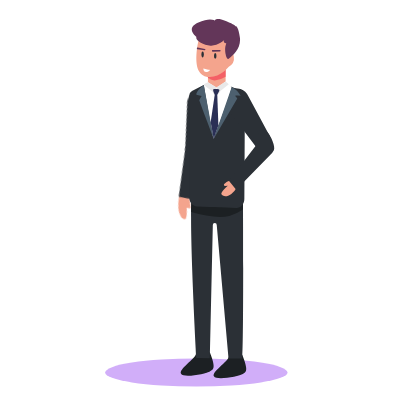
t = 0.00 s
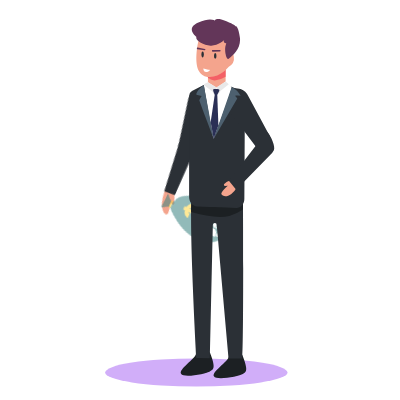
t = 1.67 s
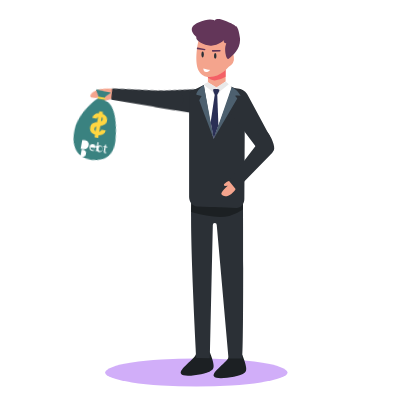
t = 3.33 s
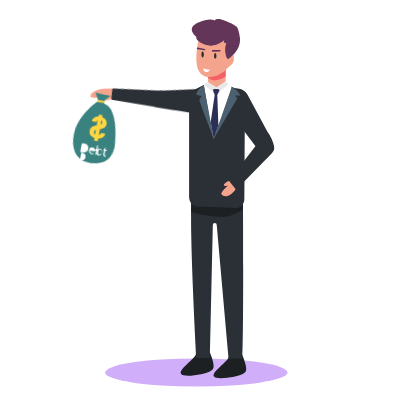
t = 5.00 s
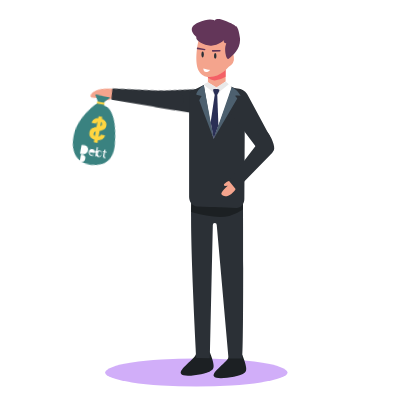
t = 6.67 s
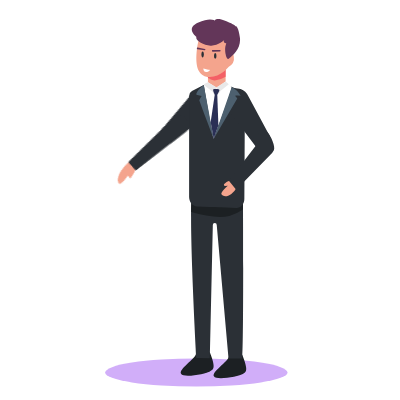
t = 8.33 s

The animated SVG that drew these frames (rendered in a browser with its animation timeline set to each time). Animation: 15 CSS @keyframes rules; frames cover the first 8.33 s, repeats indefinitely.

<svg width="400" height="400" xmlns="http://www.w3.org/2000/svg">
 <g>
  <title>background</title>
 
 </g>

 <style>#white {
    animation-name: white;
    animation-duration: 15s;
    
    transform-origin: center;
    transform-box: fill-box;
}
@keyframes white {
    0%   { transform: scale(0); }
    2%   { transform: scale(1.2); }
    
    4% { transform: scale(01); }
} 
#leaf1,#leaf2  {
    animation-name: l1;
    animation-duration: 15s;
    
    transform-origin: bottom;
    transform-box: fill-box;
}
@keyframes l1 {
    0%   { transform: scale(0); }
	 5%   { transform: scale(0); }
    6%   { transform: scale(1.2); }
    
    7% { transform: scale(1); }
} 
#leaf3,#leaf4  {
    animation-name: l2;
    animation-duration: 15s;
    
    transform-origin: bottom;
    transform-box: fill-box;
}
@keyframes l2 {
    0%   { transform: scale(0); }
	 5%   { transform: scale(0); }
    6%   { transform: scale(1.2); }
    
    7% { transform: scale(1); }
}
#mobile  {
    animation-name: m;
    animation-duration: 15s;
    
    transform-origin: bottom;
    transform-box: fill-box;
}
@keyframes m {
    0%   { transform: scale(0); }
	 8%   { transform: scale(0); }
    9%   { transform: scale(1.2); }
    
    10% { transform: scale(1); }
}
#online  {
    animation-name: on;
    animation-duration: 15s;
    
    transform-origin: bottom;
    transform-box: fill-box;
}
@keyframes on {
    0%   { transform: scale(0); }
	 11%   { transform: scale(0); }
    12%   { transform: scale(1.2); }
    
    13% { transform: scale(1); }
}
#debt  {
    animation-name: db;
    animation-duration: 15s;
    
    transform-origin: bottom;
    transform-box: fill-box;
}
@keyframes db {
    0%   { transform: scale(0); }
	 13%   { transform: scale(0); }
    14%   { transform: scale(1.2); }
    
    15% { transform: scale(1); }
}
#man  {
    
}
@keyframes man {
    0%   { transform: scale(0); }
	 11%   { transform: scale(0); }
    12%   { transform: scale(1.2); }
    
    13% { transform: scale(1); }
}

#l1,#l2 {
    animation-name: l12;
    animation-duration: 2s;
	animation-direction:alternate;
    animation-iteration-count: infinite;
    transform-origin: bottom;
    transform-box: fill-box;
}
 @keyframes l12 {
    0%{transform: rotateZ(5deg);}
   
    100%{transform: rotateZ(-5deg);}
} 
#l4,#l3 {
    animation-name: l34;
    animation-duration: 2s;
	animation-direction:alternate;
    animation-iteration-count: infinite;
    transform-origin: bottom;
    transform-box: fill-box;
}
 @keyframes l34 {
    0%{transform: rotateZ(-5deg);}
   
    100%{transform: rotateZ(5deg);}
}
#rhand {
    animation: rh 15s linear forwards;
   transform-origin: 90% 20%;
    transform-box: fill-box;
}
 @keyframes rh {
    0%{transform: rotateZ(-75deg);}
	 10%{transform: rotateZ(-75deg);}
	20%{transform: rotateZ(10deg);}
	50%{transform: rotateZ(10deg);}
	60%{transform: rotateZ(-75deg);}
   
    100%{transform: rotateZ(-75deg);}
}
#money{ animation: mo 15s linear forwards; }
@keyframes mo {
	0%{opacity:0}
	10%{opacity:0}
	12%{opacity:1}
	30%{transform:translateY(0px)}
	35%{transform:translateY(5px)}
	45%{transform:translateY(5px)}
	46%{opacity:1}
	47%{opacity:0}
	100%{opacity:0}
}

#hand1 {
    animation: mh 15s linear forwards;
    
    transform-origin: 10% 20%;
    transform-box: fill-box;
}
 @keyframes mh {
    0%{transform: rotateZ(45deg);}
	 20%{transform: rotateZ(45deg);}
	30%{transform: rotateZ(-16deg);}
	50%{transform: rotateZ(-16deg);}
	60%{transform: rotateZ(45deg);}
   
    100%{transform: rotateZ(45deg);}
}
#eyes2{ animation: e2 15s linear forwards; }
@keyframes e2 {
	0%{opacity:0}
	40%{opacity:0}
	41%{opacity:1}
	60%{opacity:1}
	61%{opacity:0}
	100%{opacity:0}
	
}

#eyes1 { animation: ey 15s linear  forwards;

    transform-origin:50% 50%;
    transform-box: fill-box;}
@keyframes ey {
	0%{opacity:1; transform:rotateX(0deg)}
	15%{transform:rotateX(0deg)}
	16%{transform:rotateX(85deg)}
	17%{transform:rotateX(0deg)}
	40%{opacity:1}
	41%{opacity:0}
	60%{opacity:0}
	61%{opacity:1}
	100%{opacity:1}
	
} 

#eyebrows { animation: br 15s linear forwards; }

@keyframes br {
	
	
	20%{transform:translateY(0px)}
	25%{transform:translateY(-5px)}
	40%{transform:translateY(-5px)}
	41%{transform:translateY(-5px)}
	42%{transform:translateY(0px)}
	
}</style>
 <title></title>
 <g>
  <title>Layer 1</title>
  <g stroke="null" id="man">
   <ellipse stroke="null" id="svg_27" fill="#d1aef9" ry="14.00625" rx="91.18" cy="372.51506" cx="196.34633"/>
   <path stroke="null" id="svg_28" fill="#1c2023" d="m209.91447,352.52131s-12.63881,-3.98282 -13.79383,1.32761s-17.53768,15.3604 -15.08161,19.91409s25.78211,-0.13276 28.87544,-2.32331s6.57165,-2.05779 0,-18.91839z"/>
   <path stroke="null" id="svg_29" fill="#1c2023" d="m242.34789,354.95083s-12.21398,-3.87661 -13.35572,1.52675s-17.55096,15.34713 -15.08161,19.84771s25.76884,-0.13276 28.87544,-2.31003s6.14682,-2.20383 -0.43811,-19.06443z"/>
   <g stroke="null" id="upper">
    <g stroke="null" id="rhand">
     <path stroke="null" id="svg_30" fill="#2b3036" d="m207.97616,114.10977c6.45217,-2.28348 10.84654,-8.54978 10.39516,-14.78953c-0.51777,-7.11597 -6.09371,-11.49707 -13.27606,-11.05896l0,0l-46.05466,10.34205c-5.44319,0.3319 -10.62085,4.328 -10.68723,9.43928c0,4.44748 3.86333,6.98321 8.50996,7.38149l45.01913,-0.39828a15.71886,15.71886 0 0 0 6.09371,-0.91605z"/>
     <path stroke="null" id="svg_31" fill="#f4a48d" d="m111.88402,114.70719a5.31043,5.31043 0 0 0 1.69934,-2.72159l0,0a3.19953,3.19953 0 0 0 2.65521,-3.98282l-0.42483,-1.18157a3.59781,3.59781 0 0 0 -4.328,-1.91175l-0.10621,0a38.24834,38.24834 0 0 0 -11.70949,2.33659c-7.96564,2.98711 -10.2624,7.47442 -9.10738,9.46583c0.82312,1.40726 6.38579,0 10.62085,-1.23467a0.98243,0.98243 0 0 1 0.96915,1.61968l0,0a0.90277,0.90277 0 0 0 -0.11948,1.19485a1.32761,1.32761 0 0 0 1.40726,0.35845l4.16868,-1.42054a10.99258,10.99258 0 0 0 4.27489,-2.52245z"/>
     <path stroke="null" id="svg_32" fill="#2b3036" d="m111.45918,116.06135l64.2827,-0.91605c4.75283,-1.67278 8.97462,-9.02772 6.47872,-13.97969c-1.95158,-3.90316 -6.02733,-2.53573 -11.24483,-3.4385c-2.45607,-0.43811 -7.30183,0.23897 -9.83756,0.59742l-50.55525,6.51855l0.87622,11.21827z"/>
     <g stroke="null" id="money">
      <path stroke="null" id="svg_33" fill="#3a8280" d="m107.15774,118.59708c10.71378,3.29246 14.84264,25.02538 15.6392,37.17298s-4.3811,22.17103 -20.06013,22.91448s-23.24639,-11.12534 -21.97188,-28.01249s15.77196,-32.18118 15.77196,-32.18118s2.65521,-1.5002 1.8852,-3.4385s-3.33229,-5.42991 -3.51816,-6.17337s3.57126,-0.19914 8.28426,0s6.29285,-0.3319 6.63803,0.41156s-9.74463,7.11597 -2.66849,9.30652z"/>
      <path stroke="null" id="svg_34" fill="#ffd640" d="m104.92736,117.24292l-6.71769,0a0.58415,0.58415 0 0 1 -0.51777,-0.62397l0,-0.86294a0.58415,0.58415 0 0 1 0.51777,-0.6107l6.71769,0a0.57087,0.57087 0 0 1 0.51777,0.6107l0,0.9426a0.57087,0.57087 0 0 1 -0.51777,0.54432z"/>
      <path stroke="null" id="svg_35" fill="#ffd640" d="m101.59507,153.23433l0,2.65521l3.70402,0l0,-2.65521c3.78368,-0.57087 5.92112,-2.90746 6.16009,-6.06716l-4.30144,0.06638a3.47833,3.47833 0 0 1 -1.81882,2.4959l0,-6.06716c4.34127,-1.51347 5.72198,-3.39867 5.69543,-6.25303c0,-3.26591 -2.4428,-5.31043 -5.56267,-5.86802l0,-2.15072l-3.66419,0l0,2.12417c-4.08903,0.62397 -5.49629,3.17298 -5.72198,5.6556l4.35455,0a3.17298,3.17298 0 0 1 1.15502,-1.93831l0,5.21749c-4.3811,1.32761 -5.9875,3.35884 -5.97423,6.63803c-0.06638,3.59781 2.33659,5.6556 5.97423,6.14682zm3.59781,-14.16556l0,-4.20851a2.17727,2.17727 0 0 1 1.32761,2.09762a2.11089,2.11089 0 0 1 -1.32761,2.11089zm-5.31043,8.41702a2.57556,2.57556 0 0 1 1.63296,-2.56228l0,4.92542a2.34986,2.34986 0 0 1 -1.6064,-2.36314l-0.02655,0z"/>
      <g stroke="null" id="svg_36">
       <path stroke="null" id="svg_37" fill="#fff" d="m89.99179,160.74858a16.50215,16.50215 0 0 1 2.4428,-0.18586a5.08473,5.08473 0 0 1 3.61109,1.11519a4.06248,4.06248 0 0 1 1.26123,3.18626a4.69973,4.69973 0 0 1 -1.32761,3.46505a5.46974,5.46974 0 0 1 -3.98282,1.32761a18.58649,18.58649 0 0 1 -2.09762,-0.10621l0.09293,-8.80203zm1.06209,16.67474a7.22218,7.22218 0 0 0 1.15502,0a3.42522,3.42522 0 0 0 3.79695,-3.78368a3.17298,3.17298 0 0 0 -3.61109,-3.42522a6.51855,6.51855 0 0 0 -1.32761,0.11948l-0.01328,7.08942z"/>
       <path stroke="null" id="svg_38" fill="#fff" d="m99.45762,166.55022a2.05779,2.05779 0 0 0 2.19055,2.2171a4.22179,4.22179 0 0 0 1.77899,-0.3319l0.19914,0.83639a5.20422,5.20422 0 0 1 -2.13745,0.39828a2.97384,2.97384 0 0 1 -3.14643,-3.22608a3.1066,3.1066 0 0 1 3.00039,-3.45178a2.65521,2.65521 0 0 1 2.65521,3.01367a4.40765,4.40765 0 0 1 0,0.54432l-4.54041,0zm7.95236,-0.83639a1.64623,1.64623 0 0 0 -1.61968,-1.8852a1.92503,1.92503 0 0 0 -1.77899,1.8852l3.39867,0z"/>
       <path stroke="null" id="svg_39" fill="#fff" d="m105.37875,169.53733c0,-0.43811 0,-1.08864 0,-1.65951l0,-7.72667l1.15502,0l0,3.98282l0,0a2.36314,2.36314 0 0 1 2.17727,-1.18157a2.88091,2.88091 0 0 1 2.65521,3.26591a3.05349,3.05349 0 0 1 -2.86763,3.42522a2.25693,2.25693 0 0 1 -2.13745,-1.20812l0,0l0,1.06209l-0.98243,0.03983zm2.19055,-2.60211a2.19055,2.19055 0 0 0 0,0.42483a1.77899,1.77899 0 0 0 1.73916,1.32761c1.2214,0 1.93831,-0.9957 1.93831,-2.45607s-0.65053,-2.37642 -1.89848,-2.37642a1.84537,1.84537 0 0 0 -1.76572,1.42054a2.29676,2.29676 0 0 0 -0.06638,0.47794l0.0531,1.18157z"/>
       <path stroke="null" id="svg_40" fill="#fff" d="m114.35336,161.30618l0,1.85865l1.65951,0l0,0.8895l-1.65951,0l0,3.45178c0,0.78329 0.22569,1.23467 0.87622,1.23467a2.56228,2.56228 0 0 0 0.6638,-0.07966l0,0.87622a2.7747,2.7747 0 0 1 -1.02226,0.15931a1.61968,1.61968 0 0 1 -1.32761,-0.49121a2.37642,2.37642 0 0 1 -0.45139,-1.67278l0,-3.47833l-0.98243,0l0,-0.8895l0.98243,0l0,-1.52675l1.26123,-0.3319z"/>
      </g>
     </g>
    </g>
    <path stroke="null" id="svg_41" fill="#2b3036" d="m242.99842,195.82394s0.79656,149.72744 -0.91605,162.6716l-13.56814,0l-11.77587,-133.37133a1.96486,1.96486 0 1 0 -3.91644,0.15931l-3.04022,132.88012l-13.43538,-0.23897s-7.56736,-135.68136 -4.56697,-161.25106s14.60367,-33.08395 14.60367,-33.08395s30.6146,-8.80203 36.61538,32.23428z"/>
    <path stroke="null" id="svg_42" fill="#f4a48d" d="m225.62005,63.59435l0,22.94104a12.02811,12.02811 0 0 1 -2.41624,7.38149l0,0a11.41741,11.41741 0 0 1 -11.85552,0.62397l-0.8895,-0.47794a11.94846,11.94846 0 0 1 -2.52245,-7.52753l0,-22.94104l17.68372,0z"/>
    <path stroke="null" id="svg_43" fill="#f46066" d="m225.62005,63.59435l-17.68372,0l0,14.47091c1.91175,0.62397 4.16868,2.65521 6.86372,2.36314a22.795,22.795 0 0 0 10.81999,-3.65092l0,-13.18313z"/>
    <path stroke="null" id="svg_44" fill="#1c2023" d="m229.39045,215.9239c-9.97032,2.4959 -24.37485,0 -38.28817,-3.98282c0,-6.63803 0.2788,-11.94846 0.67708,-15.2542c3.00039,-25.55642 14.60367,-33.08395 14.60367,-33.08395s30.53495,-8.80203 36.58883,32.23428c0,0 0,5.20422 0,13.754a42.84186,42.84186 0 0 1 -13.58141,6.33268z"/>
    <path stroke="null" id="svg_45" fill="#2b3036" d="m189.11088,96.6783a5.94768,5.94768 0 0 1 2.85435,-5.58922l15.08161,-7.85943l0.71691,0.25225l0.53104,-0.14604c4.48731,6.35923 13.02382,6.08044 17.25888,-0.54432c0,0.30535 0,0.63725 0,0.96915c0,-0.3319 -0.10621,1.80554 -0.07966,1.48692l0.58415,-0.77001l16.21007,6.78407a5.31043,5.31043 0 0 1 2.65521,4.79266l-0.57087,102.84966c0,5.08473 -3.70402,9.13393 -8.1515,8.97462l-14.60367,-0.51777l-1.72589,-0.15931l-5.45646,-0.25225l-4.89887,0l-12.43967,-0.47794c-4.44748,-0.15931 -7.96564,-4.34127 -7.96564,-9.43928l0,-100.35376z"/>
    <g stroke="null" id="lhand">
     <path stroke="null" id="svg_46" fill="#2b3036" d="m245.22879,91.6865c-4.58024,-4.52714 -15.61265,-4.3811 -20.06013,-0.69036c-5.07146,4.22179 -1.43381,11.51035 2.11089,17.71027l0,0l30.12339,40.02733c2.65521,4.67317 6.09371,1.95158 9.9305,-0.70363c3.33229,-2.31003 4.46076,-7.16907 2.65521,-11.52362l-21.36119,-39.82819a16.30301,16.30301 0 0 0 -3.39867,-4.9918z"/>
     <path stroke="null" id="svg_47" fill="#f4a48d" d="m232.40412,181.23355l0,0a4.14213,4.14213 0 0 0 -2.549,-0.53104a5.46974,5.46974 0 0 0 -3.25264,1.32761l-2.38969,2.03124a1.06209,1.06209 0 0 0 -0.18586,1.2214a1.00898,1.00898 0 0 0 0.91605,0.67708l2.86763,-0.14604c-1.97813,1.80554 -7.35494,6.63803 -6.33268,8.53651s5.11128,3.31902 9.87739,-0.41156a20.77704,20.77704 0 0 0 5.49629,-6.73096l0,0l-4.44748,-5.97423z"/>
     <path stroke="null" id="svg_48" fill="#2b3036" d="m228.87268,180.66268l34.15931,-44.34205c-11.61656,-5.15111 -0.79656,-9.83756 4.85904,-3.65092c3.04022,3.31902 7.77977,13.96642 5.97423,17.67044a13.93987,13.93987 0 0 1 -3.46505,4.39438l-34.21241,34.98243l-7.31511,-9.05428z"/>
    </g>
    <polygon stroke="null" id="svg_49" fill="#fff" points="225.48731994628906,82.79153442382812 225.48731994628906,82.79153442382812 225.48731994628906,82.79153442382812 225.48731994628906,82.79153442382812 "/>
    <path stroke="null" id="svg_50" fill="#fff" d="m231.72704,86.89384l-6.10699,-5.31043s-7.39477,5.53612 -9.21359,5.89457l-8.47013,-5.31043a9.29324,9.29324 0 0 0 -4.14213,2.76142s8.57634,50.21007 9.9305,53.82116c0,0 17.35181,-45.6431 18.00234,-51.8563z"/>
    <path stroke="null" id="svg_51" fill="#4d606f" d="m203.7942,84.92898s-7.96564,5.85474 -7.42132,9.94377l5.31043,1.08864a28.09215,28.09215 0 0 0 -2.41624,4.16868c0,0.41156 14.48418,38.62007 14.48418,38.62007l-9.95705,-53.82116z"/>
    <path stroke="null" id="svg_52" fill="#4d606f" d="m231.72704,86.89384a20.80359,20.80359 0 0 1 9.00117,9.06755s-5.05818,-0.96915 -5.50957,0a13.02382,13.02382 0 0 1 2.05779,2.65521l-23.55174,40.18664l18.00234,-51.90941z"/>
    <polygon stroke="null" id="svg_53" fill="#e8e8e8" points="225.62002563476562,81.55686950683594 216.4064483642578,87.4514389038086 218.3978271484375,94.28860473632812 220.6946563720703,90.8102798461914 228.81959533691406,84.35812377929688 225.62002563476562,81.55686950683594 "/>
    <path stroke="null" id="svg_54" fill="#e8e8e8" d="m207.93633,82.18084l8.47013,5.31043l-2.65521,6.83717l-1.06209,-2.65521l-8.86841,-6.75752a7.51425,7.51425 0 0 1 4.11558,-2.73487z"/>
    <path stroke="null" id="svg_55" fill="#2b3056" d="m213.36624,89.29681s6.16009,-0.78329 6.02733,0.98243c-0.07966,1.12847 -1.54002,3.41195 -2.57556,4.89887a1.00898,1.00898 0 0 1 -1.81882,-0.10621c-0.96915,-1.93831 -2.46935,-5.15111 -1.63296,-5.77509z"/>
    <polygon stroke="null" id="svg_56" fill="#2b3056" points="214.87973022460938,93.74427795410156 210.657958984375,122.15507507324219 213.72471618652344,138.7501678466797 218.3978271484375,125.26165771484375 217.20303344726562,92.98755645751953 214.87973022460938,93.74427795410156 "/>
    <path stroke="null" id="svg_57" fill="#f4a48d" d="m228.34164,54.30111s4.24834,-5.48301 5.42991,2.07107a10.02343,10.02343 0 0 1 -5.31043,10.62085s-8.66927,11.37759 -21.04256,9.9305a12.58571,12.58571 0 0 1 -9.00117,-6.79734c-4.22179,-9.81101 -0.71691,-27.40179 0.63725,-31.46427c0,0 12.97071,7.96564 20.08668,0.9957s9.67825,1.32761 8.29754,7.23545s-3.14643,11.12534 0.90277,7.40804z"/>
    <path stroke="null" id="svg_58" fill="#633659" d="m224.3721,40.109s-6.42561,5.94768 -13.88676,5.52284s-15.69231,-6.04061 -14.0328,-8.69582c0,0 -11.35103,-8.24444 1.32761,-14.20539s17.08629,-2.12417 17.08629,-2.12417s0.58415,-3.98282 11.59,0.59742s8.7622,5.31043 8.7622,5.31043s2.65521,-2.65521 4.63335,10.81999c1.56658,10.71378 -6.78407,17.97579 -11.23155,21.45412c-1.00898,0.77001 -2.05779,-0.90277 -2.42952,-2.19055c-0.87622,-3.14643 -1.92503,-8.74893 0.09293,-13.10347c0,-0.0531 -3.98282,-0.49121 -1.91175,-3.3854z"/>
    <path stroke="null" id="svg_59" fill="#633659" d="m197.5279,49.32258l7.1558,0.87622a0.65053,0.65053 0 0 0 0.70363,-0.38501l0,-0.19914a0.53104,0.53104 0 0 0 -0.46466,-0.67708l-7.27528,-1.32761a0.62397,0.62397 0 0 0 -0.77001,0.57087l0,0.59742a0.57087,0.57087 0 0 0 0.65053,0.54432z"/>
    <path stroke="null" id="svg_60" fill="#633659" d="m212.71572,51.64589l7.2089,-0.23897a0.62397,0.62397 0 0 0 0.62397,-0.47794l0,-0.21242a0.53104,0.53104 0 0 0 -0.55759,-0.59742l-7.39477,-0.13276a0.6107,0.6107 0 0 0 -0.6638,0.67708l0.14604,0.58415a0.57087,0.57087 0 0 0 0.63725,0.39828z"/>
    <ellipse stroke="null" id="svg_61" fill="#2b3036" ry="2.90746" rx="1.20812" cy="55.92079" cx="215.22489"/>
    <path stroke="null" id="svg_62" fill="#2b3036" d="m201.41779,54.48697c0,1.6064 0.54432,2.90746 1.20812,2.90746s1.20812,-1.32761 1.20812,-2.90746s-0.54432,-2.90746 -1.20812,-2.90746s-1.20812,1.30105 -1.20812,2.90746z"/>
    <path stroke="null" id="svg_63" fill="#fff" d="m203.34281,68.57288s0,5.45646 5.45646,2.56228c2.92073,-1.56658 0.65053,-0.90277 -5.45646,-2.56228z"/>
   </g>
  </g>
 </g>
</svg>
